pico-8 play session: hold → + tap 🅾, after a click and taps of 🅾, ❎, 🅾+❎, 🅾 in the second before t = 0

[t = 1 s] hold → ~1s, tap 🅾 ~2×
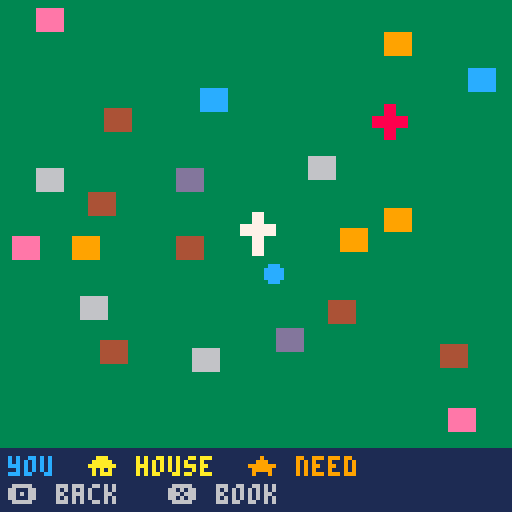
[t = 2 s] hold → ~2s, tap 🅾 ~4×
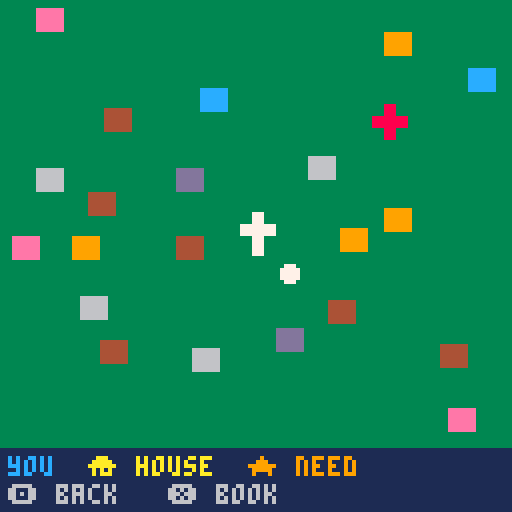
[t = 4 s] hold → ~4s, tap 🅾 ~7×
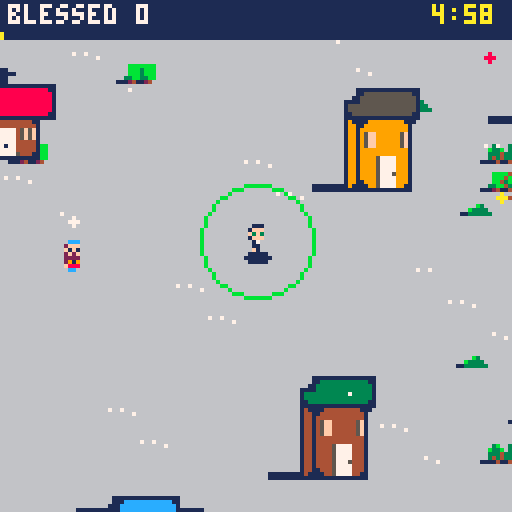

pico-8 cartridge
version 41
__lua__
-- blessed!
-- by shalone cason
world=512
day_len=300
miss_cost=5
church_x,church_y=248,232
hosp_x,hosp_y=380,120
chapel_x,chapel_y=356,120
parts={
 people=split"clothes,,clothes,skin,hair,,clothes,,clothes,clothes,,clothes,clothes,clothes,eyes",
 priest=split",hair,eyes,,,,,,,,,,,,skin",
 deacon=split",hair,,eyes,,,vestment,,,,,,,,skin",
 child=split"eyes,,,,,,,,hair,,,,clothes,,skin",
}
plooks={"bbdefghijklmnop,bbmefghijklmnop,bbbefghijklmnop,bfdefghijklmnop,bfmefghijklmnop,bfbefghijklmnop,bedefghijklmnop,bemefghijklmnop,bebefghijklmnop,bgdefghijklmnop,bgmefghijklmnop,bgbefghijklmnop,bhdefghijklmnop,bhmefghijklmnop,bhbefghijklmnop,bkdefghijklmnop,bkmefghijklmnop,bkbefghijklmnop,bbbefghijklmnoj,bfbefghijklmnoj,bebefghijklmnoj,bgbefghijklmnoj,bhbefghijklmnoj,bbbefghijklmnoe,bfbefghijklmnoe,bgbefghijklmnoe,bhbefghijklmnoe","bcdefghijklmnop,bcdpbghijklmnop,bcdpfghijklmnop,bcdpeghijklmnop,bcdpgghijklmnop,bcdphghijklmnop,bcdpkghijklmnop,bcdjbghijklmnop,bcdjfghijklmnop,bcdjeghijklmnop,bcdjgghijklmnop,bcdjhghijklmnop,bcdebghijklmnop,bcdegghijklmnop,bcdehghijklmnop","bcdefghijklmnop,bcdefghijklmdop,bcdefghijklmmop,bcdefghijklmbop,bcdefghijklmboj,bcdefghijklmboe","bcdefghijjlmnop,bcdefghijblmdop,bcdefghijblmmop,bcdefghijblmbop,bcdefghijflmdop,bcdefghijflmmop,bcdefghijflmbop,bcdefghijelmdop,bcdefghijelmmop,bcdefghijelmbop,bcdefghijglmdop,bcdefghijglmmop,bcdefghijglmbop,bcdefghijhlmdop,bcdefghijhlmmop,bcdefghijhlmbop,bcdefghijklmdop,bcdefghijklmmop,bcdefghijklmbop,bcdefghijblmboj,bcdefghijflmboj,bcdefghijelmboj,bcdefghijglmboj,bcdefghijhlmboj,bcdefghijblmboe,bcdefghijflmboe,bcdefghijglmboe,bcdefghijhlmboe","bcdefghijklmnop,bcdefgbijklmdop,bcdefgbijklmmop,bcdefgbijklmbop,bcdefghijklmdop,bcdefghijklmmop,bcdefghijklmbop,bcdefgbijklmboj,bcdefghijklmboj,bcdefgbijklmboe,bcdefghijklmboe","bcdefghijklmnop,bcdefghijkldnop,bcdefghijklbnop,bcdefghijklbnoj,bcdefghijklbnoe","bcdehghijklmnop,bcmehghijklmnop,bcbehghijklmnop,bcbehghijklmnoj,bcbehghijklmnoe"}
tops=split",,,,,,,,,,,,,,,12,,14,,10,,14,,12,,9"
bigart="33333333333333333333333333333333333333333333333332777733335bbb533325bbb9433307bbb9433304bbbb8433304bbbb8433305bbba533307777633304=7@@=633314>5@@?433324>4@@@433324>4=k|@>k{433324>4=k|@>k{433324>4=k|@>k{433324>4=k|@>k{433324>4@@@433324>4@@@433324>4@kv?433324>4@kv?433324>4@kv?433324>4@kv?433324>4@kuk?433324>4@kv?433324>5?kv?433324=7>kv>53332777743323333333333333333333333333333333333333333333333333307777433326bbb533316bbb9431776bbb9774ba5bbb95a6bb84bbb94b85bb6bbb5b87777776b7@>7@@>776@@5@k{l{?5?604@@=4@nk?4@=504@@=4@k{l{?4@>404@@=4@=k@>4@>404@@=4@@@4@>404?k|?4k|@?k{4>k|=404?k|?4k|@?k{4>k|=404?k|?4k|@?k{4>k|=404?k|?4k|=ltk=k{4>k|=404@k@4=k>kv>k4?k>404@@=4@kv?4@>404@@=4@kv?4@>404@@=4@kuk?4@>404@@=4@kv?4@>404@@=4@kv?4@>405@?6?ltk>6@507777777603333333333333333333fe333333+ffd,33329fffd83332+8fd8ff3332ffffc3332e8ff8f3332fe+ff+3332fffd+c83332c8fffe3332f8fff3332fffe8+33330ff+f33332fffc33332fffc33332+8ffc9333330ffc333332+8fc8+333332,fc,33333309h833333328j3333332jg3333332jg3333332jg33333328j33333329h83333333i33333330i33333330i333333308h333333308h3332333333333333333333333333333333333333333333333333333333333333333333333333333333333ffffc3332f+ffc8fd332ffffd+d331ff8fc+fe331e+fd+fff330ffffff33fc0+8ffc9c2c33c2c1ffe0c2c33c2c1d8fc8d0c2c33c2c1ffe0c2c33c31c0cb8c32c33c31c18jd8f333f8d0jgci+d333ffjgchf333d+cicjgc0c2c333fcjj1c2c333c30c09h8182c333c30c1i32c33383081i33333330i333333308h333333308h33323333333333333333333333333333333333333333333333333333333333333333333333333333333330g33333333i33333333g33333330ji33jg333ji32g3333g1g1h31jg3330g30h2jg0g3331g30jjg2g3330g1jjg31g3333jjg31g3332h2b831g3332g38j333331g3jjg33331g3jjh33331i0jg3g33331jjg3g33331g29h83333333i33333330i33333330i333333308h333333308h3332333333333332,33333330f3333331fe+333333c+fc+333333ff3333338fc+c3333308fff+33331fd8fd+33331fffd33331fffd3332fd+fd8fc+333ffffe+333f8fffc8c3338fffc+fc332ffd+ffd+331fffffd331c8e+fffd+c331ff8fffc3308fffffd+33ffcb8fe8c+33e+fc8je+fd33ffcjgffd33c0d0d0fe0d0d0d338090908jg809090933338jg33333329h83333333i33333330i33333330i333333308h33333339h3332333333333333333333333333333333333333333333333333333333333333333333333333332g333333282g830h33333g1g2g0h3333308i28h3333330h3g333330jh3j3g3332j2j80i333308h2j1g33308h3i1i1h3333g2j0h1i33330g8g0jh0i833331jjj333330ji9g3333328jh3333331jh3333332jg33333318jg33333329h83333333i33333330i33333330i333333308h33333339h33323333333333333333333333333333333333333333333333333333333333333333333331d33333331cg0f30fd30fd2cg0f30fd30ffdg0chc30fd30ehdhcgegc30egd2gcgdhdhf0ge3c0gfchejhfcgd1c0d0gegchc1gdjgdid0gcjgcjgd2fe30c0gcgfcgdhd0fff1c1cgfjdgejgdjh2cgf0h0dgf0fcichc1cieh0fc0ehfdh3iehfdgehd0c1e2fjgfcicicgcjc1fdjcgeichdjhc1c0hfejhffegc1c2c30c8jg0c1c1c1e33319h83c32c3332i30c333332i33333330i333333308h33333339h3332333333333332&33333331(s3333333*s3333333)3333333&0c0&3333332+f3333331ff3333338fc+c3333308fe:e+33331d:d8c:e+33331d:ffd33331fffd3332fd+c:e8:e+333c:fc:f:e+333c:c8fdxfc8c3338fxfxc+cxd332fdxc(fdxd+331ffc(ffe331xd(ff(f+c331xd(d8fc(fd3308fffffd+33ffcb8fe8c+33d(fc8je+c(e33d(fcjgfc(e33c0d0d0fe0d0d0d338090908jg809090933331i33333330i33333330i333333308h33333339h333233333333333333333333333333333333333333333333333333333333333333333333333333333333333333333333333333333333333333333333333333333333333333333333333333333333333333333333333333333333333333333333333333333333077776s63304ffffcscsc43304f8d+f8c+esd43304ffffdsd43304e+d&d8c+d&esd43304fffffc433077777633"
alpha="0123456789abcdefghijklmnopqrstuvwxyz!#$%&()*+,-./:;<=>?@[]^_{|}~"
function load_big()
 local lut,p={},0
 for i=1,#alpha do lut[sub(alpha,i,i)]=i-1 end
 for i=1,#bigart do
  local v=lut[sub(bigart,i,i)]
  local c=v\4
  for k=0,v%4 do
   if c>0 then
    local cell,q=p\1024,p%1024
    poke(0x5f55,cell<16 and 0x80 or 0xa0)
    cell%=16
    pset(cell%4*32+q%32,cell\4*32+q\32,c)
   end
   p+=1
  end
 end
 poke(0x5f55,0x60)
end
function bigspr(n,x,y)
 local sx,sy=n%4*32,64+n\4*32
 if n>7 then
  n-=8
  poke(0x5f54,n<16 and 0x80 or 0xa0)
  sy=n%16\4*32
 end
 shade(sx,sy,32,x,y)
 sspr(sx,sy,32,32,x,y)
 poke(0x5f54,0)
end
function shade(sx,sy,w,x,y)
 local h=(w+40)\24
 memcpy(0x4300,0x5f00,16)
 for i=1,15 do pal(i,1) end
 sspr(sx,sy,w,w,x-w\4,y+w-h,w,h)
 memcpy(0x5f00,0x4300,16)
end
looks={
 hair={1,2,4,5,6,7,9,10},
 clothes={1,2,3,8,9,11,12,13,14},
}
skins={{15,12},{15,1},{9,1},{4,1},{15,3}}
grounds={138,139,134,6}
walls={13,6,9,12,14,4}
roofs={2,8,4,5,12,3}
vests={7,11,11,2}
cartdata("sdcason_blessed")
function _init()
 if not big_loaded then load_big() big_loaded=true end
 season=flr(rnd(4))+1
 make_town()
 p={x=256,y=272,spd=1,r=14,cd=0,
  rate=45,fl=false,fast=0,mag=14}
 people={} fx={} drops={}
 helpers={} graces={} items={}
 deacons=0 church=0 dcd=0
 dlooks={} cdlooks={}
 chap=false bishop=false cath=false
 relics=false garden=0 pow=1
 van=false had_coffee=false
 hosp_need=0 hosp_priests=0 sick_healed=0
 patience=1 popemode=false
 chapel=false chapel_relic=false
 chapel_deacons=0 ccd=0
 church_pile=0 hosp_pile=0
 got={}
 lv={}
 score=0 xp=0 need=3 lvl=1
 b2=0
 lost={0,0,0} lost_t=0 lost_c=0
 car_c,car_r=rnd({8,9,10,11,12,14,6,13}),rnd(roofs)
 t=0 missed=0 msg="" msg_t=0
 state="play" page=1
 p2=nil
 if not booted then booted=true state="title" end
 angel_t=0
 reload(0x3200,0x3200,0x1100) hurry=false
 music(0,0,7)
 for i=1,8 do drop_item(rnd(world),rnd(world)) end
end
ups={
 {n="holy water",d="bless farther",max=5,
  f=function() p.r+=5 end},
 {n="quick hands",d="bless faster",max=5,
  f=function() p.rate=max(12,p.rate-7) end},
 {n="a car",d="drive faster",max=3,
  f=function() p.spd+=0.4 end},
 {n="guardian angel",d="grace flies to you",max=4,
  f=function() p.mag+=10 end},
 {n="fix the church",d="more come to mass",max=2,
  f=function() church+=1 end},
 {n="cathedral",d="a bishop's seat",max=1,
  ok=function() return church>=2 and relics end,
  f=function() church=3 cath=true end},
 {n="bishop",d="ordain a priest to help",max=5,
  ok=function() return cath end,
  f=function() bishop=true add_helper(false) end},
 {n="marian garden",d="more come to pray",max=3,
  ok=function() return church>0 end,
  f=function() garden+=1 end},
 {n="church deacon",d="blesses at the church",max=4,
  ok=function() return garden>0 end,
  f=function() deacons+=1 add(dlooks,new_look("deacon")) end},
 {n="church relics",d="the church heals too",max=1,
  ok=function() return deacons>0 end,
  f=function() relics=true end},
 {n="chaplain",d="bless the sick there",max=1,
  f=function() chap=true end},
 {n="hospital priest",d="blesses the sick for you",max=3,
  ok=function() return chap end,
  f=function() hosp_priests+=1 add_helper(true) end},
 {n="hospital chapel",d="people come to pray",max=1,
  ok=function() return hosp_priests>0 end,
  f=function()
   chapel=true
   add(bldg,{x=chapel_x,y=chapel_y,s=1,k="chapel",
    wc=hosp_wc,rc=hosp_rc})
  end},
 {n="chapel relic",d="draws more; heals",max=1,
  ok=function() return chapel end,
  f=function() chapel_relic=true end},
 {n="chapel deacon",d="blesses at the chapel",max=2,
  ok=function() return chapel end,
  f=function() chapel_deacons+=1 add(cdlooks,new_look("deacon")) end},
}
function l(n) return lv[n] or 0 end
chars={
 {n="priest",s=0,w=6,d="the parish priest"},
 {n="benedictine",s=28,w=30,d="people wait longer",
  u="30 or fewer missed in a day"},
 {n="dominican",s=60,w=62,d="garden; more rosaries",
  u="marian garden 3 times in a day"},
 {n="franciscan",s=64,w=66,d="starts as chaplain",
  u="bless 50 sick in a day"},
 {n="eastern monk",s=68,w=70,d="starts with an angel",
  u="find 3 combos"},
 {n="cardinal",s=88,w=90,d="starts with a cathedral",
  u="build the cathedral"},
 {n="pope",s=92,w=94,d="blesses all, each minute",
  u="bless 500 in a day"},
}
who=max(1,dget(3))
who2=1
function unlocked(i) return i==1 or dget(2)&(1<<i)>0 end
abc="abcdefghijklmnopqrstuvwxyz"
function initials(v)
 local s=""
 for k in all({v\1024,v\32%32,v%32}) do s..=sub(abc,k,k) end
 return s
end
function top5(x,y,c)
 for i=1,5 do
  if dget(9+i)>0 then
   local v=dget(9+i)
   local s=i.." "..initials(dget(14+i)).." "..v\1 .." "
   for m in all{16,256} do
    s..=split" ,p,b,d,f,e,c,+,2p"[v*m%16\1+1]
   end
   print(s,x,y+i*7,c)
  end
 end
end
function found()
 local f=0
 for i=1,#combos do if dget(1)&(1<<i)>0 then f+=1 end end
 return f
end
function check_unlocks()
 local f=found()
 local won={false,missed<=30 and score>=50,l("marian garden")>=3,
  sick_healed>=50,f>=3,cath,score>=500}
 newchar=nil
 for i=2,#chars do
  if won[i] and not unlocked(i) then
   dset(2,dget(2)|(1<<i)) newchar=chars[i].n
  end
 end
end
function start_skill()
 patience=who==2 and 1.5 or 1
 if who==3 then garden=1 lv["marian garden"]=1 end
 if who==4 then chap=true lv["chaplain"]=1 end
 if who==5 then lv["guardian angel"]=1 p.mag+=10 end
 if who==6 then
  church=3 cath=true lv["fix the church"]=2 lv["cathedral"]=1
  bishop=true lv["bishop"]=1 add_helper(false)
 end
 popemode=who==7
end
combos={
 {n="aspergillum",r="holy water 3 + quick hands 3",h="holy water",d="each blessing counts 2",
  ok=function() return l("holy water")>=3 and l("quick hands")>=3 end,
  f=function() pow=2 end},
 {n="parish van",r="a car 2 + guardian angel 2",h="a car",d="priests ride, angel x2",
  ok=function() return l("a car")>=2 and l("guardian angel")>=2 end,
  f=function() van=true p.mag*=2 end},
 {n="cathedral chapter",r="cathedral + bishop",h="cathedral",d="church grace comes to you",
  ok=function() return bishop end,},
 {n="rosary group",r="garden + 2 church deacons",h="marian garden",d="all grace comes, often",
  ok=function() return garden>0 and deacons>=2 end,},
 {n="healing relics",r="church relics + chaplain",h="church relics",d="the hospital heals too",
  ok=function() return relics and chap end,},
 {n="house calls",r="a car + quick hands 2",h="quick hands",d="house blessings take half",
  ok=function() return l("a car")>0 and l("quick hands")>=2 end,},
 {n="pilgrimage",r="marian garden + chapel",h="marian garden",d="church & chapel: grace x2",
  ok=function() return garden>0 and chapel end,},
 {n="procession",r="church relics + chapel relic",h="chapel relic",d="each minute: bless walkers",
  ok=function() return relics and chapel_relic end,},
 {n="deacons' rounds",r="church deacon + chapel deacon",h="chapel deacon",d="deacons bring piles to you",
  ok=function() return deacons>0 and chapel_deacons>0 end,},
 {n="sick calls",r="a car + hospital priest",h="hospital priest",d="hospital priests go out",
  ok=function() return l("a car")>0 and hosp_priests>0 end,},
 {n="drive-through",r="coffee + a car",h="coffee",d="coffee lasts twice as long",
  ok=function() return l("a car")>0 and had_coffee end,},
}
events={
 {n="a grieving widow",at="house",need=12},
 {n="a new house to bless",at="house",need=8},
 {n="a wedding",at="church",need=10,s=24,m=74,g="people"},
 {n="a baptism",at="church",need=6,m=46,g="child"},
 {n="a sick child",at="hosp",need=8},
}
function add_helper(hosp)
 add(helpers,{x=p.x,y=p.y,cd=0,hosp=hosp,
  ox=rnd(24)-12,oy=rnd(16)-8,look=new_look("priest")})
end
-->8
function make_town()
 bldg={}
 add(bldg,{x=church_x,y=church_y,s=1,k="church",
  wc=rnd(walls),rc=rnd(roofs)})
 hosp_wc,hosp_rc=rnd(walls),rnd(split"2,4,5,12,3")
 add(bldg,{x=hosp_x,y=hosp_y,s=1,k="hosp",wc=hosp_wc,rc=hosp_rc})
 add(bldg,{x=256,y=260})
 add(bldg,{x=church_x+30,y=church_y})
 add(bldg,{x=chapel_x,y=chapel_y})
 for i=1,40 do
  local x,y=16+rnd(world-48),16+rnd(world-48)
  if free(x,y) then
   add(bldg,{x=x,y=y,s=1,k="house",
    v=flr(rnd(4))+1,wc=rnd(walls),rc=rnd(roofs)})
  end
 end
 local small={41,42,43}
 if season==1 then add(small,44) add(small,44) end
 if season==3 then add(small,45) add(small,45) end
 decor={}
 for i=1,150 do
  add(decor,{x=rnd(world),y=rnd(world),s=rnd(small)})
 end
 trees={{x=church_x-22,y=church_y+15,k=4,xmas=true}}
 for i=1,60 do
  local x,y=rnd(world),rnd(world)
  if free(x-8,y-16) then
   add(trees,{x=x,y=y,k=rnd({1,2,4,6}),
    bare=rnd({3,5}),xmas=rnd(1)<.3})
  end
 end
end
function free(x,y)
 for b in all(bldg) do
  if abs(b.x-x)<44 and abs(b.y-y)<44 then return false end
 end
 return true
end
function solid(x,y)
 for b in all(bldg) do
  if b.s and x>b.x-8 and x<b.x+24
   and y>b.y+2 and y<b.y+17 then
   return true
  end
 end
 return false
end
function wd(a,b)
 return (a-b+world/2)%world-world/2
end
function near(ax,ay,bx,by,r)
 local dx,dy=wd(ax,bx),wd(ay,by)
 return abs(dx)<r and abs(dy)<r
  and dx*dx+dy*dy<r*r
end
-->8
function pick_look(w,i,pl)
 local L,l=split(plooks[w]),{}
 i=cyc(i or 1,#L,pl,2)
 for c=1,15 do l[c]=ord(L[i],c)-97 end
 return i,l
end
function new_look(g)
 local sk,l,h=rnd(skins),{},rnd(looks.hair)
 if h==sk[1] or h==10 and sk[1]!=15 then h=1 end
 look_hair=h
 local v={skin=sk[1],eyes=sk[2],hair=h,vestment=vests[season]}
 for c,k in pairs(parts[g]) do
  l[c]=v[k] or looks[k] and rnd(looks[k])
 end
 return l
end
function person(x,y,k)
 local q={x=x,y=y,k=k,s=rnd{16,18,20,22,24,26},
  look=new_look("people"),need=1,hit=0,
  wait=(900+rnd(300))*patience,spd=.2+rnd(.2)}
 local tc=tops[q.s]
 if tc and rnd(1)<.5 then q.look[tc]=look_hair end
 add(people,q)
 return q
end
function spawn_walker()
 local x,y
 local b=rnd(bldg)
 if abs(wd(b.x,p.x))<100 and abs(wd(b.y,p.y))<100 then
  x,y=b.x+8,b.y+18
 else
  local a=rnd(1)
  x,y=(p.x+cos(a)*90)%world,(p.y+sin(a)*90)%world
 end
 person(x,y,"walk")
end
function spawn_home()
 local b=rnd(bldg)
 if b.k!="house" or b.who then return end
 local q=person(b.x+8,b.y+18,"home")
 q.need=3+lvl\4 q.wait=1500+rnd(450)
 if got["house calls"] then q.need=ceil(q.need/2) end
 q.b=b b.who=q
end
function spawn_event()
 local e=rnd(events)
 if e.at=="hosp" and not chap then e=events[1] end
 local x,y,b
 if e.at=="house" then
  for i=1,20 do
   b=rnd(bldg)
   if b.k=="house" and not b.who then break end
   b=nil
  end
  if not b then return end
  x,y=b.x+8,b.y+18
 else
  local c=e.at=="church"
  x,y=(c and church_x or hosp_x)+2+rnd(12),(c and church_y or hosp_y)+30
 end
 local q=person(x,y,"event")
 q.need=e.need+lvl\2 q.wait=1800 q.ev=e.n
 q.s=e.s or q.s
 if e.m then q.m,q.ml=e.m,new_look(e.g) end
 if b then q.b=b b.who=q end
 say(e.n.."! (z: map)")
 sfx(5)
end
function spawn_church()
 if got.pilgrimage and rnd(1)<.5 then spawn_chapel() end
 local b=rnd(bldg)
 local q=person(b.x+8,b.y+18,"church")
 q.tx=church_x-8+rnd(32)
 q.ty=church_y+19+rnd(12)
end
function spawn_chapel()
 local b=rnd(bldg)
 local q=person(b.x+8,b.y+18,"chapel")
 q.tx=chapel_x-6+rnd(28)
 q.ty=chapel_y+19+rnd(10)
end
function heal(n)
 n=min(n,hosp_need)
 if n<=0 then return end
 hosp_need-=n score+=n sick_healed+=n
 hosp_pile+=n
 splash(hosp_x+8,hosp_y+8,10)
 add(fx,{x=hosp_x+8,y=hosp_y-4,t=20,s="\143",c=10})
 sfx(0)
end
function hit(q)
 q.need-=pow q.hit=4
 if q.need>0 then return end
 del(people,q) score+=1
 if by2 then b2+=1 end
 if q.b then q.b.who=nil end
 local v=1
 if q.ev then v=10 elseif q.k=="home" then v=3
 elseif got.pilgrimage and q.tx then v=2 end
 drop_grace(q.x,q.y-4,v)
 if q.ev then
  add(items,{x=q.x,y=q.y+4,k="chest"})
  say(q.ev.." blessed!")
 end
 add(fx,{x=q.x,y=q.y-12,t=20,s="\143",c=10})
 sfx(0)
end
function bless(x,y,r,k)
 for q in all(people) do
  if (not k or q.k==k) and near(q.x,q.y-4,x,y,r) then
   hit(q)
  end
 end
end
function miss(q)
 del(people,q) missed+=1
 if q.b then q.b.who=nil end
 if q.ev then lose(miss_cost*3,3,q.ev.." was missed")
 elseif q.k=="home" then lose(miss_cost,1,"a house blessing was missed") end
end
function lose(c,k,why)
 t+=c*30 lost[k]+=c lost_t=60 lost_c=c
 say(why) sfx(4)
end
function drop_grace(x,y,v)
 if near(x,y,church_x+8,church_y+24,40) then
  church_pile+=v
 elseif near(x,y,hosp_x+8,hosp_y+24,40) then
  hosp_pile+=v
 else
  add(graces,{x=x,y=y,v=v})
 end
end
function sb(x,y,r,k)
 splash(x,y,r) bless(x,y,r,k)
end
function splash(x,y,r)
 for i=1,10 do
  local a=rnd(1)
  add(drops,{x=x,y=y,dx=cos(a)*r/8,dy=sin(a)*r/8,t=8})
 end
end
-->8
function drop_item(x,y)
 add(items,{x=x%world,y=y%world,
  k=rnd({"rosary","bucket","coffee","coffee",
   who==3 and "rosary" or "coffee"})})
end
function use(k)
 sfx(1)
 if k=="chest" then
  sfx(3) offer("a gift box!")
 elseif k=="rosary" then
  for g in all(graces) do g.pull=true end
  say("rosary: all grace comes")
 elseif k=="bucket" then
  for q in all(people) do
   if not q.ev then q.need=1 end
  end
  sb(p.x,p.y,90)
  say("holy water for everyone!")
 elseif k=="coffee" then
  had_coffee=true
  p.fast=got["drive-through"] and 600 or 300
  say("coffee! go go go")
 end
end
function say(s) msg=s msg_t=90 end
function offer(title)
 local pool={}
 for u in all(ups) do
  if l(u.n)<u.max
   and (not u.ok or u.ok()) then
   add(pool,u)
  end
 end
 choices={}
 for c in all(combos) do
  if not got[c.n] and c.ok() and #choices==0 then
   c.combo=true add(choices,c)
  end
 end
 while #choices<3 and #pool>0 do
  local u=rnd(pool) del(pool,u) add(choices,u)
 end
 if #choices>0 then
  pick=1 pick_title=title state="pick"
 end
end
function levelup()
 xp-=need lvl+=1
 need=flr(need*1.3)+1
 sfx(2)
 offer("level "..lvl.."! choose one")
end
-->8
function cyc(v,n,pl,a)
 a=a or 0
 if btnp(a,pl) then v-=1 end
 if btnp(a+1,pl) then v+=1 end
 return (v-1)%n+1
end
function _update()
 if state=="title" then
  who=cyc(who,#chars)
  li1,lk1=pick_look(who,li1)
  if btnp(5,1) then p2on=not p2on end
  if p2on then
   who2=cyc(who2,#chars,1)
   li2,lk2=pick_look(who2,li2,1)
  end
  if btnp(5) then
   if unlocked(who) and (not p2on or unlocked(who2)) then
    dset(3,who) _init() start_skill() state="play"
    if p2on then p2={x=p.x+12,y=p.y,cd=0} end
   else sfx(4) end
  elseif btnp(4) then book_from="title" state="book" end
  return
 end
 if state=="name" then
  if btnp(2) then nl[ni]=nl[ni]%26+1 end
  if btnp(3) then nl[ni]=(nl[ni]-2)%26+1 end
  if btnp(5) then ni+=1 end
  if ni>3 then
   local i=5
   while i>1 and score>dget(8+i) do
    dset(9+i,dget(8+i)) dset(14+i,dget(13+i)) i-=1
   end
   dset(9+i,score+who/16+(p2 and who2/256 or 0)) dset(14+i,nl[1]*1024+nl[2]*32+nl[3])
   state="over"
  end
  return
 end
 if state=="over" then
  if btnp(4) then book_from="over" state="book"
  elseif btnp(5) then _init() state="title" end
  return
 end
 if state=="map" then
  if btnp(4) then state="play"
  elseif btnp(5) then book_from="map" state="book" end
  return
 end
 if state=="book" then
  page=cyc(page,4)
  if btnp(4) or btnp(5) then state=book_from end
  return
 end
 if state=="pick" then
  pick=cyc(cyc(pick,#choices),#choices,nil,2)
  if btnp(4) or btnp(5) then
   local u=choices[pick]
   lv[u.n]=l(u.n)+1
   if u.combo then
    got[u.n]=true
    for i=1,#combos do
     if combos[i]==u then dset(1,dget(1)|(1<<i)) end
    end
   end
   ;(u.f or l)() state="play"
  end
  return
 end
 if btnp(4) then state="map" return end
 t+=1
 if not hurry and t>=(day_len-60)*30 then
  hurry=true say("one minute left!")
  for i=8,63 do
   local a=0x3200+i*68+65
   poke(a,max(1,peek(a)*3\4))
  end
 end
 if t>=day_len*30 then
  state="over" check_unlocks()
  if score>dget(14) then state="name" ni=1 nl={1,1,1} end
  return
 end
 local dx,dy=0,0
 if btn(0) then dx-=1 p.fl=true end
 if btn(1) then dx+=1 p.fl=false end
 if btn(2) then dy-=1 end
 if btn(3) then dy+=1 end
 local sp=p.spd
 if p.fast>0 then sp*=2 p.fast-=1 end
 p.mv=dx!=0 or dy!=0
 local nx,ny=(p.x+dx*sp)%world,(p.y+dy*sp)%world
 if not solid(nx,p.y) then p.x=nx end
 if not solid(p.x,ny) then p.y=ny end
 if p2 then
  local dx,dy=tonum(btn(1,1))-tonum(btn(0,1)),tonum(btn(3,1))-tonum(btn(2,1))
  if dx!=0 then p2.fl=dx<0 end
  p2.mv=dx!=0 or dy!=0
  p2.x=(p.x+mid(-60,wd(p2.x+dx*sp,p.x),60))%world
  p2.y=(p.y+mid(-52,wd(p2.y+dy*sp,p.y),60))%world
  p2.cd-=1
  if p2.cd<=0 then p2.cd=p.rate by2=1 sb(p2.x,p2.y-4,p.r) by2=nil end
 end
 if t%max(8,(40-t\900)*(popemode and .7 or 1)\1)==0 then spawn_walker() end
 if popemode and t%1800==0 then
  sb(p.x,p.y,90) say("urbi et orbi!")
 end
 if t%240==0 then spawn_home() end
 if t%max(20,150-church*20-garden*20)==0 then spawn_church() end
 if t%max(60,150-t\60)==0 then
  if hosp_need<9 then hosp_need+=1 end
 end
 if chap and hosp_need>=9 and t%300==0 then
  missed+=1 lose(miss_cost,2,"the hospital is full!")
 end
 if chapel and t%(chapel_relic and 70 or 140)==0 then spawn_chapel() end
 if t%1350==600 then spawn_event() end
 if t%450==0 then
  drop_item(p.x+rnd(160)-80,p.y+rnd(160)-80)
 end
 for q in all(people) do
  local o=p
  if touch(q,60) and not near(q.x,q.y,p.x,p.y,40) then o=p2 end
  local tx,ty=o.x,o.y
  if q.tx then tx,ty=q.tx,q.ty end
  if q.k=="walk" or q.tx then
   if not near(q.x,q.y,tx,ty,6) then
    step(q,tx,ty,q.spd)
   elseif q.tx then
    q.there=true
   end
  end
  if not q.tx or q.there then q.wait-=1 end
  if q.wait<=0 then miss(q) end
 end
 p.cd-=1
 if p.cd<=0 then
  p.cd=p.rate
  sb(p.x,p.y-4,p.r)
  if chap and near(p.x,p.y,hosp_x+8,hosp_y+20,p.r+14) then
   heal(pow)
  end
 end
 dcd=deacon(deacons,dcd,church_x,church_y,"church")
 ccd=deacon(chapel_deacons,ccd,chapel_x,chapel_y,"chapel")
 if t%120==0 then
  if relics then bless(church_x+8,church_y+22,24,"church") end
  if chapel_relic then bless(chapel_x+8,chapel_y+24,24,"chapel") end
  if got["healing relics"] then heal(1) end
 end
 if got["rosary group"] and t%900==0 then
  for g in all(graces) do g.pull=true end
  say("rosary group: grace comes")
 end
 if got.procession and t%1800==0 then
  for q in all(people) do
   if q.tx and not q.there then q.need=1 hit(q) end
  end
  say("procession: walkers blessed")
 end
 if got["cathedral chapter"] or got["deacons' rounds"] or near(p.x,p.y,church_x+8,church_y+24,22) then
  if church_pile>0 then xp+=church_pile church_pile=0 sfx(1) end
 end
 if got["healing relics"] or got["deacons' rounds"] or near(p.x,p.y,hosp_x+8,hosp_y+24,22) then
  if hosp_pile>0 then xp+=hosp_pile hosp_pile=0 sfx(1) end
 end
 for h in all(helpers) do helper(h) end
 for g in all(graces) do
  if g.pull or near(g.x,g.y,p.x,p.y-4,p.mag) then
   step(g,p.x,p.y-4,3)
  end
  if near(g.x,g.y,p.x,p.y-4,5) or touch(g,6) then
   del(graces,g) xp+=g.v sfx(1)
   if g.pull or l("guardian angel")>0 then angel_t=30 end
  end
 end
 for it in all(items) do
  if near(it.x,it.y,p.x,p.y-4,8) or touch(it,8) then
   del(items,it) use(it.k)
   if state=="pick" then break end
  end
 end
 for f in all(fx) do
  f.t-=1 if f.t<=0 then del(fx,f) end
 end
 for d in all(drops) do
  d.x+=d.dx d.y+=d.dy d.t-=1
  if d.t<=0 then del(drops,d) end
 end
 msg_t=max(0,msg_t-1)
 if xp>=need and state=="play" then levelup() end
end
function deacon(n,cd,x,y,k)
 if n>0 then
  cd-=1
  if cd<=0 then cd=max(15,70-n*15) sb(x+8,y+23,24,k) end
 end
 return cd
end
function step(o,tx,ty,sp)
 local a=atan2(wd(tx,o.x),wd(ty,o.y))
 o.x=(o.x+cos(a)*sp)%world
 o.y=(o.y+sin(a)*sp)%world
 o.fl=cos(a)<0 o.mv=true
end
function closest(list,o,ok)
 local tg,best
 for q in all(list) do
  local d=abs(wd(q.x,o.x))+abs(wd(q.y,o.y))
  if ok(q) and (not tg or d<best) then tg,best=q,d end
 end
 return tg
end
function touch(o,r)
 return p2 and near(o.x,o.y,p2.x,p2.y-4,r)
end
function onscreen(q)
 return abs(wd(q.x,p.x))<60 and abs(wd(q.y,p.y))<60
end
function helper(h)
 h.mv=false
 local tg,tx,ty,r,sp
 if h.hosp then
  tx,ty,r,sp=hosp_x+8+h.ox/2,hosp_y+22,3,1.5
  if got["sick calls"] and hosp_need==0 then
   tg=closest(people,h,function(q) return q.k=="home" end)
  end
 else
  tg=closest(people,h,onscreen) or closest(graces,h,onscreen)
  tx,ty,r,sp=p.x+h.ox,p.y+h.oy,4,van and 2 or 1
  if not near(h.x,h.y,p.x,p.y,64) then sp=3 end
 end
 if tg then tx,ty,r=tg.x,tg.y,7 end
 if not near(h.x,h.y,tx,ty,r) then
  step(h,tx,ty,sp)
 else
  h.cd-=1
  if h.cd<=0 then
   h.cd=30
   if tg and tg.v then del(graces,tg) xp+=tg.v sfx(1)
   elseif tg then splash(h.x,h.y-4,6) hit(tg)
   elseif h.hosp and hosp_need>0 then h.cd=60 heal(1) end
  end
 end
end
-->8
function at(x,y)
 camera(p.x-64-(wd(x,p.x)+p.x-x),p.y-64-(wd(y,p.y)+p.y-y))
end
function drive(o)
 pal(13,car_c) pal(2,car_r)
 spr((van and 104 or 96)+flr(t/4)%4*2,o.x-8,o.y-14,2,2,o.fl)
 pal()
end
function sprite(n,x,y,fl)
 spr(n+flr(t/15)%2,x-4,y-8,1,1,fl)
end
function figure(stand_n,walk_n,moving,x,y,fl,look)
 pal(look or {})
 sprite(moving and walk_n or stand_n,x,y,fl)
 pal()
end
function thing(n,x,y,z)
 z=z or 1
 if n==32 then n=37+t\6%4 end
 sspr(n%16*8,n\16*8,8,8,x-4*z,y-4*z,8*z,8*z)
end
function art(b)
 if b.k=="church" then return cath and 3 or min(church,2) end
 if b.k=="house" then return 5+b.v end
 return b.k=="hosp" and 4 or 5
end
function tree(tr)
 local n=9+tr.k
 if season==4 then
  if tr.k!=4 then n=9+tr.bare
  elseif tr.xmas then n=16 end
 end
 bigspr(n,tr.x-16,tr.y-32)
end
function draw_person(q)
 at(q.x,q.y)
 pal(q.look)
 if q.hit>0 then
  for i=1,15 do pal(i,7) end
  q.hit-=1
 end
 local n=q.s
 if (q.there or not q.tx) and q.k!="walk" then
  n=q.s+56
 end
 sprite(n,q.x,q.y,q.fl)
 pal()
 if q.m then pal(q.ml) sprite(q.m,q.x+7,q.y,q.fl) pal() end
 if q.ev and t%16<10 then circ(q.x+(q.m and 3 or 0),q.y-4,q.m and 10 or 7,9) end
 if q.wait>150 or t%8<4 then
  local y=q.y-15
  if q.ev then print(q.need,q.x-3,y-2,9)
  elseif q.need>1 then print(q.need,q.x-3,y,12)
  else print("+",q.x-1,y,7) end
 end
end
function draw_map()
 cls(3)
 for b in all(bldg) do
  local x,y=(b.x+8)\4,b.y\4
  if b.k=="church" then
   rectfill(x-1,y-5,x+1,y+5,7) rectfill(x-4,y-2,x+4,y,7)
  elseif b.k=="hosp" then
   rectfill(x-1,y-4,x+1,y+4,8) rectfill(x-4,y-1,x+4,y+1,8)
  elseif b.k=="house" then
   rectfill(x-3,y-3,x+3,y+2,b.wc)
  end
 end
 for q in all(people) do
  local c=q.wait<150 and 8 or 7
  if q.ev then print("\146",q.x/4-3,q.y/4-2,t%10<5 and 9 or c)
  elseif q.k=="home" then print("\138",q.x/4-3,q.y/4-2,t%10<5 and 10 or c) end
 end
 circfill(p.x/4,p.y/4,2,t%10<5 and 12 or 7)
 rectfill(0,112,127,127,1)
 print("\fcyou  \fa\138 house  \f9\146 need",2,114)
 print("\142 back   \151 book",2,121,6)
end
function draw_book()
 cls(1)
 rect(0,0,127,127,10)
 if page<3 then
  print("book of blessings: upgrades",4,3,10)
  for i=page*11-10,min(#ups,page*11) do
   local u=ups[i]
   local y=4+(i-page*11+11)*9
   print(u.n,4,y,7)
   print(l(u.n).."/"..u.max,108,y,9)
   print(u.d,8,y+4,13)
  end
 else
  local f=dget(1)
  print("book of blessings: combos",4,3,10)
  local first=(page-3)*6+1
  for i=first,min(#combos,first+5) do
   local c=combos[i]
   local y=-4+(i-first+1)*19
   if f&(1<<i)>0 or got[c.n] then
    print("\146 "..c.n,4,y,10)
    print(c.r,8,y+6,7)
    print(c.d,8,y+12,13)
   else
    print("\146 ???",4,y,5)
    print("needs "..c.h.." + ?",8,y+6,6)
   end
  end
 end
 print("\139\145 page "..page.."/4        \142 back",4,121,6)
end
function draw_title()
 cls(12)
 circfill(64,150,90,3)
 for i=0,40 do
  pset(i*53%128,(i*37+time()*20)%140-8,i%3==0 and 10 or 7)
 end
 print("\^w\^tblessed!",33,21,1)
 print("\^w\^tblessed!",32,20,10)
 local c,u=chars[who],unlocked(who)
 local n=c.s+flr(time()*2)%2
 pal(lk1)
 if not u then for i=1,15 do pal(i,1) end end
 sspr(n%16*8,n\16*8,8,8,48,38,32,32)
 pal()
 print("\139         \145",38,52,7)
 print("\148",60,33,6) print("\131",60,71,6)
 if time()\4%2==1 and dget(10)>0 then
  rectfill(30,73,97,111,1)
  top5(38,70,10)
 else
  print(c.n,64-#c.n*2,76,10)
  local d=u and c.d or c.u
  if not u then print("to unlock:",44,84,6) end
  print(d,64-#d*2,u and 84 or 90,7)
 end
 print("\151 start   \142 book",26,114,7)
 if p2on then
  local n=chars[who2].s
  pal(lk2) sspr(n%16*8,n\16*8,8,8,100,54,16,16) pal()
  print("p2",104,46,unlocked(who2) and 12 or 5)
 else
  print("p2:\151",101,60,6)
 end
end
function _draw()
 pal(0,0,1)
 if state=="title" then draw_title() return end
 if state=="map" then draw_map() return end
 if state=="book" then draw_book() return end
 cls(0)
 camera(p.x-64,p.y-64)
 for d in all(decor) do
  at(d.x,d.y) shade(d.s%16*8,d.s\16*8,8,d.x,d.y) spr(d.s,d.x,d.y)
 end
 for b in all(bldg) do
  at(b.x,b.y)
  if b.s then
   pal(13,b.wc) pal(6,b.wc) pal(2,b.rc)
   bigspr(art(b),b.x-8,b.y-16)
   pal()
   if b.who and t%20<14 then print("\138",b.x+5,b.y-22,b.who.ev and 9 or 10) end
  end
 end
 for tr in all(trees) do at(tr.x,tr.y) tree(tr) end
 at(church_x,church_y)
 if garden>0 then
  bigspr(17,church_x+26,church_y-16)
 end
 if church_pile>0 then
  thing(32,church_x+8,church_y+26)
  print(church_pile,church_x+12,church_y+24,10)
 end
 at(hosp_x,hosp_y)
 if hosp_need>0 then
  local c=5
  if chap then c=8 if hosp_need>=7 and t%10<5 then c=7 end end
  print("+"..hosp_need,hosp_x+3,hosp_y-12,c)
 end
 for i=1,chapel_deacons do
  figure(4,0,false,chapel_x+i*6,chapel_y+24,false,cdlooks[i])
 end
 if hosp_pile>0 then
  thing(32,hosp_x+8,hosp_y+26)
  print(hosp_pile,hosp_x+12,hosp_y+24,10)
 end
 camera(p.x-64,p.y-64)
 circ(p.x,p.y-4,p.r,11)
 for it in all(items) do
  at(it.x,it.y)
  local s=({rosary=34,bucket=35,coffee=36})[it.k] or 33
  thing(s,it.x,it.y+sin(t/40),s==36 and 2)
 end
 for g in all(graces) do at(g.x,g.y) thing(32,g.x,g.y) end
 for q in all(people) do draw_person(q) end
 at(church_x,church_y)
 for i=1,deacons do
  figure(4,0,false,church_x-6+i*6,church_y+22,false,dlooks[i])
 end
 for h in all(helpers) do
  at(h.x,h.y)
  figure(0,6,h.mv,h.x,h.y,h.fl,h.look)
 end
 if p2 then
  at(p2.x,p2.y)
  circ(p2.x,p2.y-4,p.r,11)
  if l("a car")>0 and p2.mv then drive(p2)
  else figure(chars[who2].s,chars[who2].w,p2.mv,p2.x,p2.y,p2.fl,lk2) end
 end
 camera(p.x-64,p.y-64)
 ovalfill(p.x-3,p.y-1,p.x+3,p.y+1,1)
 if l("a car")>0 and p.mv then
  drive(p)
 else
 local st,wk,bl=chars[who].s,chars[who].w,who==1 and 8
 if who==1 and (bishop or cath) then
  st,wk,bl=2,12,56
 end
 local since=p.rate-p.cd
 pal(lk1)
 if bl and since<12 then
  spr(bl+since\3,p.x-4,p.y-8,1,1,p.fl)
 else
  figure(st,wk,p.mv,p.x,p.y,p.fl)
 end
 pal()
 end
 if angel_t>0 then
  angel_t-=1
  spr(84+flr(t/4)%4,p.x+(p.fl and -12 or 4),p.y-16,1,1,p.fl)
 end
 for d in all(drops) do
  at(d.x,d.y) pset(d.x,d.y,d.t%2==0 and 12 or 7)
 end
 for f in all(fx) do
  at(f.x,f.y) print(f.s,f.x-#f.s*2,f.y-(30-f.t)/2,f.c)
 end
 camera()
 if season==4 then
  for i=1,50 do
   pset((i*37+t*.3-p.x)%128,(i*53+t*(.5+i%3*.2)-p.y)%128,7)
  end
 end
 if season==1 and t\1200%2==1 then
  for i=1,40 do
   local x,y=(i*41-t-p.x)%128,(i*29+t*4-p.y)%128
   line(x,y,x-1,y+3,12)
  end
 end
 local marks={}
 for q in all(people) do
  if q.ev then add(marks,{q.x,q.y,9,"\146"})
  elseif q.k=="home" then add(marks,{q.x,q.y,10,"\138"}) end
 end
 add(marks,{church_x+8,church_y+8,7,"+"})
 add(marks,{hosp_x+8,hosp_y+8,chap and hosp_need>0 and t%10<5 and 7 or 8,"+"})
 for m in all(marks) do
  local sx,sy=wd(m[1],p.x)+64,wd(m[2],p.y)+60
  if sx<0 or sx>127 or sy<10 or sy>127 then
   print(m[4],mid(1,sx,121),mid(12,sy,122),m[3])
  end
 end
 rectfill(0,0,127,7,1)
 print("blessed "..score,2,1,7)
 local left=max(0,day_len-t\30)
 local lc=10
 if lost_t>0 then
  lost_t-=1 lc=t%8<4 and 8 or 10
  print("-"..lost_c.."s",90,1,8)
 end
 print(left\60 ..":"..sub("0"..left%60,-2),108,1,lc)
 rectfill(0,8,127,9,1)
 rectfill(0,8,127*min(1,xp/need),9,10)
 if msg_t>0 then
  print(msg,64-#msg*2,14,7)
 end
 if state=="pick" then
  rectfill(8,28,119,100,1) rect(8,28,119,100,10)
  print(pick_title,64-#pick_title*2,32,10)
  for i=1,#choices do
   local u=choices[i]
   local y=42+(i-1)*17
   if i==pick then rectfill(12,y-2,115,y+12,13) end
   if u.combo then
    print("\146 "..u.n,16,y,10)
   else
    print(u.n,16,y,7)
    print("lv "..(l(u.n)+1),96,y,9)
   end
   print(u.d,16,y+6,6)
  end
  print("\148\131 choose  \142 take",28,93,6)
 end
 if state=="name" then
  rectfill(16,40,111,92,1) rect(16,40,111,92,10)
  print("a high score!",38,46,10)
  print(score,64-#tostr(score)*2,56,7)
  for i=1,3 do
   print(sub(abc,nl[i],nl[i]),52+i*6,68,i==ni and 10 or 7)
  end
  print("^",52+ni*6,74,10)
  print("\148\131 letter  \151 next",22,84,6)
 end
 if state=="over" then
  rectfill(12,30,115,104,1) rect(12,30,115,104,10)
  print("the day is done",34,36,10)
  print("blessed: "..score,34,46,7)
  print("missed: "..missed,34,53,6)
  if p2 then print("p1 "..score-b2.."   p2 "..b2,26,90,12) end
  print("best: "..dget(10)\1,34,60,9)
  print("time lost:",34,68,8)
  print("home "..lost[1].." sick "..lost[2].." need "..lost[3].."s",16,75,8)
  print("combos found: "..found().."/"..#combos,26,83,10)
  if newchar then print("unlocked: "..newchar.."!",64-(#newchar+11)*2,22,10) end
  print("\142 book  \151 play again",18,98,6)
 end
 pal(0,grounds[season],1)
end
__gfx__
0002220000000000000ddd00000000000006660000000000000222000000000000022200000222000002220000022200000ddd00000000000006660000000000
002fff0000022200007fff00000ddd00006fff0000066600002fff0000022200002fff00002fff00002fff00002fff00007fff00000ddd00006fff0000066600
00f3f300002fff0000f3f300007fff0000f4f400006fff0000f3f300002fff0000f3f3f000f3f30000f3f30000f3f30000f3f300007fff0000f4f400006fff00
002fff0000f3f300007fff0000f3f300006fff0000f4f400002fff0000f3f300002fff10002fff00002fff00002fff00007fff0000f3f300006fff0000f4f400
00017000002fff0000117100007fff0000777900006fff0000017000002fff0000017000000171f000017000000171f000117100007fff0000777900006fff00
000110000001700000111100001171000077a70000777900000110000001700000011000000110000001f0000001100000111100001171000077a70000777900
000f1000000f100000fddd0000fddd0000f9770000f7a700000f10000001f000000f1000000f1000000f1000000f100000fddd0000ddfd0000f977000077f700
00011000000110000001100000011000000220000002200000011000001010000001100000011000000110000001100000011000001101000002200000220200
000ccc0000000000000eee0000000000000aaa0000000000000eee0000000000000ccc0000000000000999000000000000055500000000000005550000000000
00544400000ccc0000544400000eee0000544400000aaa0000544450000eee0000544400000ccc00005444000009990000544400000555000054440000055500
004f4f0000544400054f4f0000544400004f4f0000544400054f4f5000544450004f4f0000544400004f4f000054440000414100005444000041410000544400
0054a400004f4f0005544450054f4f0000549400004f4f0005544400054f4f5000545400004f4f0000545400004f4f0000544400004141000054440000414100
000d70000054a400000370000554445000d17100005494000053770005544400005555000054540000d555000054540000111100005444000011110000544400
000d1000000d7000000310000003700000d11100001d7100000c4c0000537700000a70000055550000d1a100001d550000111100001111000011110000111100
0004e000000e40000004c00000014000004eee0000ee4e00000111000004cc000004100000014000004eee0000ee4e0000455500004555000045550000545500
00033000003030000001100000101000000330000033030000110100000111000003300000303000000330000033030000111100001111000011110001101100
00000000000000000004444000000000000000000000000000000000000000000000000000000000000000000000000000000000000000000000000000000000
000000000000000000400004000000000000000000a0a000000000000000000000a0a00000000000000000000000000000000000000000000000000000000000
00000000000a8a000400040409acca000000000009aaaa0000a0a00000a0a00009aaaa0000000000000000000000000000000000000000000009990000000000
00000000001171000040404009aaaa0000044400009aa00009aaaa0009aaaa00009aa0000bbbbbbb03b003b0000000000000000000000000001fff0000099900
00000000001777000004000009aaaa000055550000090000009aa000009aa000000900000bbb3bbbb33b03330000000009000a000000000000f1f100001fff00
00000000001171000a004000009aa00000055500000000000009000000090000000000000bbb3bbb33343343000b30009090a0a000040000001fff0000f1f100
0000000000000000aaa4000000000000000000000000000000000000000000000000000033bb33bb343433430b3333000b000b000099900000ddd000001fff00
00000000000000000a0000000000000000000000000100000001000000010000000100000240024000400400033333300b000b000099900000fdd00000fdd000
0000000000000000000000000000000000000000000000000000000000000000000ddd00000ddd00000ddd00000ddd0000055500000000000005550000000000
0000000000000000000000000000000000000000000000000000000000000000007fff00007fff00007fff00007fff00005fff0000055500005fff0000055500
000999000000000000000000000000000000000000000000000000000000000000f3f3f000f3f30000f3f30000f3f30000fdfd00005fff0000fdfd00005fff00
001fff0000099900000000000000000000000000000000000000000000000000007fff10007fff00007fff00007fff00005f5f0000fdfd00005f5f0000fdfd00
00f1f100001fff000000000000000000000000000000000000000000000000000011710000117100001171000011710000755500005f5f0000755500005f5f00
001fff0000f1f10000000000000000000000000000000000000000000000000000111100001111f00011f1000011111f00077000007555000007700000755500
00ddf000001fff0000000000000000000000000000000000000000000000000000fddd0000fddd0000fddd0000fddd00000f7000000f7000000f70000007f000
0dd0d00000fdd0000000000000000000000000000000000000000000000000000001100000011000000110000001100000077000000770000007700000707000
000aaa0000000000000aaa000000000000111100000000000011110000000000000ccc0000000000000eee0000000000000aaa0000000000000eee0000000000
00afff00000aaa0000afff00000aaa00001fff0000111100001fff000011110000544400000ccc0000544400000eee0000544400000aaa0000544450000eee00
00fdfd0000afff0000fdfd0000afff0000fdfd00001fff0000fdfd00001fff00004f4f0000544400054f4f0000544400004f4f0000544400054f4f5000544450
005fff0000fdfd00005fff0000fdfd00007f7f0000fdfd00007f7f0000fdfd000054a400004f4f0005544450054f4f0000549400004f4f0005544400054f4f50
00055000005fff0000055000005fff0000177700007f7f0000177700007f7f00000d70000054a400000370000554445000d17100005494000053770005544400
0005500000055000000550000005500000111100001777000011110000117700000d1000000d7000000310000003700000d1110000d171000003110000537700
000f4000000f4000000f40000004f00000f1110000f1110000f111000011f1000004e0000004e0000004c0000004c000004eee00004eee000004cc000004cc00
00055000000550000005500000505000001111000011110000011000001101000003300000033000000110000001100000033000000330000001110000011100
000ccc0000000000000999000000000000000000000000000000000000000000000eee0000000000000eee000000000000077700000000000007770000000000
00544400000ccc000054440000099900d009990dd009990d000000000d0000d0007fff00000eee00007fff00000eee00005fff0000077700005fff0000077700
004f4f0000544400004f4f00005444007d9fffd77d9fffd7dd0999ddd559995d00fcfc00007fff0000fcfc00007fff0000f3f300005fff0000f3f300005fff00
00545400004f4f0000545400004f4f0077fafa7777fafa77759fff57d79fff7d007fff0000fcfc00007fff0000fcfc00005fff0000f3f300005fff0000f3f300
005555000054540000d5550000545400779fff77779fff7777fafa7777fafa7700117100007fff0000117100007fff0000777700005fff0000777700005fff00
000a70000055550000d1a10000d555000770077007700770779fff77709fff070011110000117100001111000011710000777700007777000077770000777700
0004100000041000004eee00004eee000000000000000000000000007000000700feee0000feee0000feee0000eefe0000f7770000f7770000f777000077f700
000330000003300000033000000330000000000000000000000000000000000000011000000110000001100000110100000ee000000ee000000ee00000ee0e00
00000000000000000000000000000000000000000000000000000000000000000000000000000000000000000000000000000000000000000000000000000000
00000000000000000000000000000000000000000000000000000000000000000000000000000000000000000000000000000000000000000000000000000000
00000000000000000000000000000000000000000000000000000000000000000000000000000000000000000000000000000000000000000000000000000000
00000000000000000000000000000000000000000000000000000000000000000000000000000000000000000000000000000000000000000000000000000000
00000000000000000000000000000000000000000000000000000000000000000000000000000000000000000000000000000000000000000000000000000000
00011111111100000000000000000000000111111111000000000000000000001111111111110000000000000000000011111111111100000000000000000000
0001d21f7771000000011111111100000001d2177ff100000001111111110000f777221f77710000111111111111000077ff22177ff100001111111111110000
0001d21f777111100001d21777f100000001d2177ff111100001d21ff7710000f777221f77711111777f221777f1000077ff22177ff11111ff77221ff7710000
0001d21f771222100001d21777f111100001d2177f1222100001d21ff7711110f777221f77122221777f221777f1111177ff22177f122221ff77221ff7711111
0001d21111dddd100001d217771222100001d21111dddd100001d21ff712221011222211111dddd1777f22177712222111222211111dddd1ff77221ff7122221
0011d2d2d2dddd100001d21111dddd100011d2d2d2dddd100001d21111dddd101dddd2d2dd2dddd111222211111dddd11dddd2d2dd2dddd111222211111dddd1
0011d112d2d11d100011d2d2d2dddd100011d112d2d11d100011d2d2d2dddd101dd112dddd2d11d11dddd2d2dd2dddd11dd112dddd2d11d11dddd2d2dd2dddd1
00011561111561100011d112d2d11d1000011651111651100011d112d2d11d1011156111111156111dd112dddd2d11d111165111111165111dd112dddd2d11d1
00001661001661000001165100165110000015510015510000011561001561100016610000016610001651000001651000155100000155100015610000015610
00001111001111000000111100111100000011110011110000001111001111000011110000011110001111000001111000111100000111100011110000011110
00000000000000000000000000000000000000000000000000000000000000000000000000000000000000000000000000000000000000000000000000000000
00000000000000000000000000000000000000000000000000000000000000000000000000000000000000000000000000000000000001770000000000000000
00000000000000000000000000000000000000000000000000000000000000000000000000000000000000000000000000000000000177777700000000000000
00000000000000000000000000000000000000000000000000000000000000000000000000000000000000000000000000000000000011770000000000000000
00000000000000000000000000000000000000000000000000000000000000000000000000000000000000000000000000000000000001771000000000000000
00000000000000000000000000000000000000000000000000000000000000000000000000000011000000000000000000000000000011772100000000000000
00000000000000000000000000000000000000000000000000000000000000000000000000001111110000000000000000000000000121772210000000000000
00000000000000000000000000000000000000000000000000000000000000000000000000000011000000000000000000000000001221772221000000000000
00000000000000000000000000000000000000000000000000000000000000000000000000000011000000000000000000000000011111111111100000000000
00000000000000000000000000000000000000000000000000000000000000000011111111111111111111111111000000000000122222222222210000000000
00000000000000110000000000000000000000000000001100000000000000000011222222222222222222222211000000000001222222222222221000000000
00000000000011111100000000000000000000000000111111000000000000000012222222222222222222222221000000000012222222222222222100000000
00000000000000110000000000000000000000000000001100000000000000000012222222222222222222222221000000000122222222222222222210000000
00000000000000110000000000000000000000000000001100000000000000000012222222222222222222222221000000001222222222222222222221000000
00111111111111111111111111110000001111111111111111111111111100000012222222222222222222222221000000012222222222222222222222100000
00112222222222222222222222110000001122222222222222222222221100000012222222222222222222222221000000112222222222222222222222110000
00122222222222222222222222210000001222222222222222222222222100000011222222222222222222222211000000111111111111111111111111110000
00122222222222222222222222210000001222222222222222222222222100000011111111111111111111111111000011111116666666666666611111111111
00122222222222222222222222210000001222222222222222222222222100000000116666666666666666110000000011611166666666666666661116666611
0012222222222222222222222221000000122222222222222222222222210000000016166665666666666161000000001666161666656666666661615f665f61
001222222222222222222222222100000012222222222222222222222221000000001666665fff5fff6666610000000015f61666665fff5fff66666166666661
001122222222222222222222221100000011222222222222222222222211000000001666665ff555ff6666610000000016661666665ff555ff6666615f665f61
001111111111111111111111111100000011111111111111111111111111000000001666665fff5fff6666610000000011611666665fff5fff66666116666611
0000116666666666666666110000000011111166666666666666661111111111111116666655ff5fff66666111111111111116666655ff5fff66666111111111
00001666666666666666666100000000116116666666666666666661166666111161166666666666666666611666661111611666666666666666666116666611
000015f5f66177777765f5f10000000016f615f5f66177777765f5f1666f666116f615f5f66177777765f5f1666f666115f615f5f66177777765f5f1665f6661
000015f5f61777777765f5f10000000015f615f5f61777777765f5f1665f666115f615f5f61777777765f5f1665f6661160615f5f61777777765f5f166666661
000015f5f61777777765f5f10000000015f615f5f61777777765f5f1665f666115f615f5f61777777765f5f1665f666115f615f5f61777777765f5f1665f6661
00001666661777777766666100000000166616666617777777666661666666611666166666177777776666616666666116661666661777777766666166666661
00001666661771717766666100000000166616666617717177666661666666611666166666177171776666616666666116661666661771717766666166666661
00001666661777777766666100000000166616666617777777666661666666611666166666177777776666616666666116661666661777777766666166666661
00001166661777777756661100000000116111666617777777566611166666111161116666177777775666111666661111611166661777777756661116666611
00001111111111111111111100000000111111111111111111111111111111111111111111111111111111111111111111111111111111111111111111111111
00111111111111111111111111000000000000000000000000000000000000000001111111111111111111111100000000000000000000000000000000000000
00111222222227772222222111000000000000000000000000000000000000000001222222222222222222221100000000000000000000000000000000000000
00112222222227772222222211000000000000000000000000000000000000000001221111111111111111111100000000000111111000000000000000000000
0012222222777777777222222100000000000000000000000000000000000000000121111d11dddddddddd111000000000000011110000000000000000000000
001212222277777777722221210000000000000000000000000000000000000000011111dd1dddddddddddd10000000000000012110000000000000000000000
001122222277777777722222110000000000000000000000000000000000000000000001dd1dddddddddddd10000000000111112210000000000000000000000
001122222222277722222222110000000000000000000000000000000000000000011111111d5ffdddd5ffd10000000000011112211111111111111111000000
001112222222277722222221110000000000000000000000000000000000000000012222211d5ffdddd5ffd10000000000012112211122222222222211000000
011111111111111111111111110000000000000000000000000000000000000000011222111d55fdddd55fd10000000000012112111222222222222221000000
0116666666666666666666110000000000000000000000000000000000000000000012221d1dddddddddddd10000000011111111111222222222222221000000
0166f666f666f666f666f6610000000000000000000000000000000000000000000012221d1dddddddddddd10000000011222222211222222222222221000000
0166f666f666f666f666f6610000000000000000000000000000000000000000000012221d1ddddddddddd110000000012222222221222222222222221000000
0166566656665666566656610000000000000000000000000000000000000000000011221d1dddddddddd1110000000012222222211122222222222211000000
0166666666666666666666610000000000000000000000001000000000000000000011121111dddddddd11000000000011111111111111111111111111000000
016666666666666666666661000000000000000000000001110000000000000000001d1111111111111111000000000011dddddd1111dddddddddd1110000000
016666666666666666666661000000000000000000000000100000000000000000001dd11dddddddddd11000000000001dddddddd11dddddddddddd100000000
0166f666f666f666f666f661000000000000000001111111111111110000000000001dd1dddd5ff5ffdd1000000000001ddddddddd1dddddddddddd100000000
0166f666f666f666f666f661000000000000000001122222222222110000000000001dd1dddd55f55fdd1000000000001ddddddddd1dddddddddddd100000000
011656665666566656665611000000000000000001222222222222210000000000001dd1dddd555555dd1000000000001ddddddddd1dddddddddddd100000000
011666666666666666666611000000000000000001222222222222210000000000001dd1dddd5ff5ffdd1000000000001ddddddddd1dddddddddddd100000000
011666666666666666666611000000000000000001222222222222210000000000001dd1dddd55f55fdd1000000000001ddddddddd1dddddddddddd100000000
011166666666666666666111000000000000000001122222222222110000000000001dd1dddddddddddd1000000000001ddddddddd1dddddddddddd100000000
011111111111111111111111000000000000000001111111111111110000000000001dd1dddddddddddd1000000000001dd5f5dddd15f5ddddddd5f100000000
011666666666666666666611000000000000000001166666666666110000000000001dd1dddd557775dd1000000000001dd5ffdddd15ffd55775d5f100000000
0166f666f666f6677766f661000000000000000001666667776666610000000000001dd1dddd577777dd1000000000001dd5ffdddd15ffd57777d5f100000000
0166f666f666f6677766f6610000000000000000015f5f677765f5f10000000000001dd1dddd577777dd1000000000001dd5ffdddd15ffd57777d5f100000000
0166566656665667776656610000000000000000015f5f677765f5f10000000000001dd1dddd577777dd1000000000001ddddddddd1dddd57777ddd100000000
016666666666666777666661000000000000000001666667776666610000000000001dd1dddd577757dd1000000000001ddddddddd1dddd57775ddd100000000
016666666666666177666661000000000000000001666661776666610000000000001dd1dddd577777dd1000000000001ddddddddd1dddd57777ddd100000000
016666666666666777666661000000000000000001666667776666610000000000001dd11ddd577777dd1000000000001ddddddddd1dddd57777ddd100000000
011666666666666777566611000000000000000001166667775666110000000000001d1111dd557775d110000000000011ddddddd111ddd55775dd1100000000
01111111111111111111111100000000000000000111111111111111000000000000111111111111111110000000000011111111111111111111111100000000
